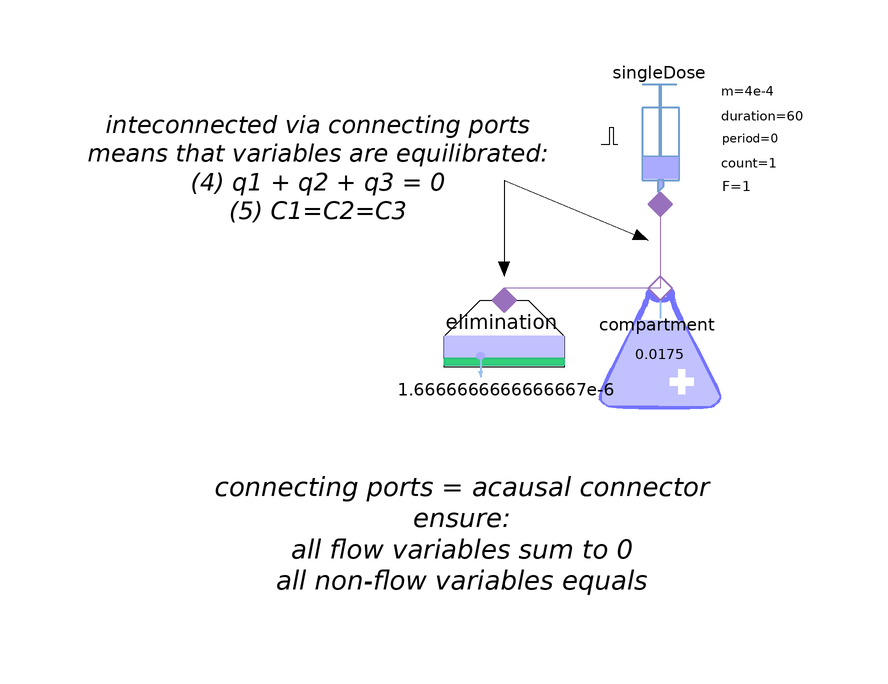

This picture is the connection diagram that the Modelica source below describes through its graphical annotations.

model ExplanationComponents4
  Sources.SingleDose singleDose(adminMass = 4e-4, adminDuration(displayUnit = "s") = 60) annotation(
    Placement(transformation(origin = {16, 40}, extent = {{-10, -10}, {10, 10}})));
  Pharmacokinetic.NoPerfusedTissueCompartment compartment(V = 0.0175) annotation(
    Placement(transformation(origin = {16, 6}, extent = {{-10, -10}, {10, 10}})));
  Pharmacokinetic.ClearanceDrivenElimination elimination(CL = 1.6666666666666667e-6) annotation(
    Placement(transformation(origin = {-10, 4}, extent = {{-10, -10}, {10, 10}})));
equation
  connect(singleDose.cport, compartment.cport) annotation(
    Line(points = {{16, 30}, {16, 16}}, color = {152, 112, 187}));
  connect(compartment.cport, elimination.cport) annotation(
    Line(points = {{16, 16}, {-10, 16}, {-10, 14}}, color = {152, 112, 187}));
  annotation(
    Diagram(graphics = {Line(origin = {-9, 24}, points = {{-1, 10}, {23, 0}}, arrow = {Arrow.None, Arrow.Filled}), Line(origin = {-12, 26}, points = {{2, 8}, {2, -8}}, arrow = {Arrow.None, Arrow.Filled}), Text(origin = {-41, 36}, extent = {{-39, 14}, {39, -14}}, textString = "inteconnected via connecting ports
means that variables are equilibrated:
(4) q1 + q2 + q3 = 0
(5) C1=C2=C3", textStyle = {TextStyle.Italic}), Text(origin = {-17, -25}, extent = {{-57, 11}, {57, -11}}, textString = "connecting ports = acausal connector
ensure:
all flow variables sum to 0
all non-flow variables equals", textStyle = {TextStyle.Italic})}));
end ExplanationComponents4;